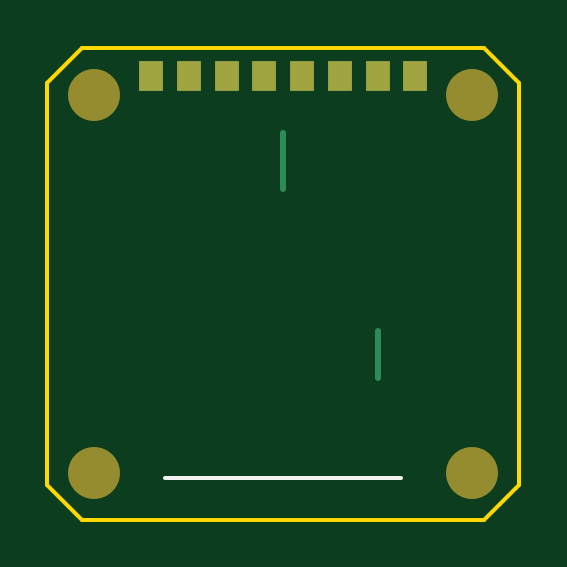
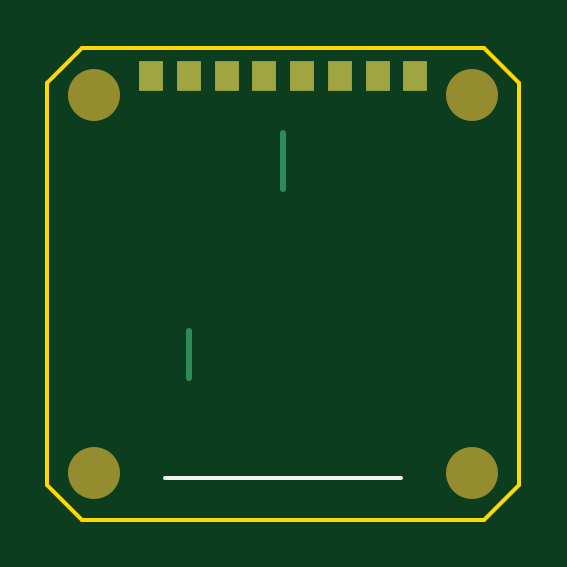
Circuit board: 7 layer files. Board 20.0 x 20.0 mm.
- bottom_copper: TinyFC20_RevC1-B_Cu.gbr (475 bytes)
- bottom_mask: TinyFC20_RevC1-B_Mask.gbr (484 bytes)
- bottom_silk: TinyFC20_RevC1-B_Silkscreen.gbr (305 bytes)
- outline: TinyFC20_RevC1-Edge_Cuts.gbr (440 bytes)
- top_copper: TinyFC20_RevC1-F_Cu.gbr (472 bytes)
- top_mask: TinyFC20_RevC1-F_Mask.gbr (481 bytes)
- top_silk: TinyFC20_RevC1-F_Silkscreen.gbr (302 bytes)

=== bottom_copper: TinyFC20_RevC1-B_Cu.gbr ===
G04 TinyFC20 Rev C1 - Bottom Copper Layer*
G04 Format: RS-274X, 4.4 metric, absolute coordinates*
%MOMM*%
%FSLAX44Y44*%
%LP*%
%ADD10C,0.150*%
%ADD11C,0.250*%
%ADD12C,0.450*%
%ADD13R,0.500X0.550*%
%ADD14R,1.050X1.300*%
%ADD15R,1.400X1.300*%
%ADD16C,2.200*%
D10*
D14*
X-56000Y88000D03*
X-40000Y88000D03*
X-24000Y88000D03*
X-8000Y88000D03*
X8000Y88000D03*
X24000Y88000D03*
X40000Y88000D03*
X56000Y88000D03*
D11*
X0Y64000D02*
X0Y40000D01*
X40000Y-20000D02*
X40000Y-40000D01*
M02*
=== bottom_mask: TinyFC20_RevC1-B_Mask.gbr ===
G04 TinyFC20 Rev C1 - Bottom Solder Mask*
G04 Format: RS-274X, 4.4 metric, absolute coordinates*
%MOMM*%
%FSLAX44Y44*%
%LP*%
%ADD10C,0.150*%
%ADD11C,0.250*%
%ADD12C,0.450*%
%ADD13R,0.500X0.550*%
%ADD14R,1.050X1.300*%
%ADD15R,1.400X1.300*%
%ADD16C,2.200*%
D10*
D16*
X-80000Y80000D03*
X80000Y80000D03*
X-80000Y-80000D03*
X80000Y-80000D03*
D14*
X-56000Y88000D03*
X-40000Y88000D03*
X-24000Y88000D03*
X-8000Y88000D03*
X8000Y88000D03*
X24000Y88000D03*
X40000Y88000D03*
X56000Y88000D03*
M02*
=== bottom_silk: TinyFC20_RevC1-B_Silkscreen.gbr ===
G04 TinyFC20 Rev C1 - Bottom Silkscreen*
G04 Format: RS-274X, 4.4 metric, absolute coordinates*
%MOMM*%
%FSLAX44Y44*%
%LP*%
%ADD10C,0.150*%
%ADD11C,0.250*%
%ADD12C,0.450*%
%ADD13R,0.500X0.550*%
%ADD14R,1.050X1.300*%
%ADD15R,1.400X1.300*%
%ADD16C,2.200*%
D10*
D10*
X-50000Y-82000D02*
X50000Y-82000D01*
M02*
=== outline: TinyFC20_RevC1-Edge_Cuts.gbr ===
G04 TinyFC20 Rev C1 - Board Outline / Profile*
G04 Format: RS-274X, 4.4 metric, absolute coordinates*
%MOMM*%
%FSLAX44Y44*%
%LP*%
%ADD10C,0.150*%
%ADD11C,0.250*%
%ADD12C,0.450*%
%ADD13R,0.500X0.550*%
%ADD14R,1.050X1.300*%
%ADD15R,1.400X1.300*%
%ADD16C,2.200*%
D10*
X-85000Y100000D02*
X85000Y100000D01*
X100000Y85000D01*
X100000Y-85000D01*
X85000Y-100000D01*
X-85000Y-100000D01*
X-100000Y-85000D01*
X-100000Y85000D01*
X-85000Y100000D01*
M02*
=== top_copper: TinyFC20_RevC1-F_Cu.gbr ===
G04 TinyFC20 Rev C1 - Top Copper Layer*
G04 Format: RS-274X, 4.4 metric, absolute coordinates*
%MOMM*%
%FSLAX44Y44*%
%LP*%
%ADD10C,0.150*%
%ADD11C,0.250*%
%ADD12C,0.450*%
%ADD13R,0.500X0.550*%
%ADD14R,1.050X1.300*%
%ADD15R,1.400X1.300*%
%ADD16C,2.200*%
D10*
D14*
X-56000Y88000D03*
X-40000Y88000D03*
X-24000Y88000D03*
X-8000Y88000D03*
X8000Y88000D03*
X24000Y88000D03*
X40000Y88000D03*
X56000Y88000D03*
D11*
X0Y64000D02*
X0Y40000D01*
X40000Y-20000D02*
X40000Y-40000D01*
M02*
=== top_mask: TinyFC20_RevC1-F_Mask.gbr ===
G04 TinyFC20 Rev C1 - Top Solder Mask*
G04 Format: RS-274X, 4.4 metric, absolute coordinates*
%MOMM*%
%FSLAX44Y44*%
%LP*%
%ADD10C,0.150*%
%ADD11C,0.250*%
%ADD12C,0.450*%
%ADD13R,0.500X0.550*%
%ADD14R,1.050X1.300*%
%ADD15R,1.400X1.300*%
%ADD16C,2.200*%
D10*
D16*
X-80000Y80000D03*
X80000Y80000D03*
X-80000Y-80000D03*
X80000Y-80000D03*
D14*
X-56000Y88000D03*
X-40000Y88000D03*
X-24000Y88000D03*
X-8000Y88000D03*
X8000Y88000D03*
X24000Y88000D03*
X40000Y88000D03*
X56000Y88000D03*
M02*
=== top_silk: TinyFC20_RevC1-F_Silkscreen.gbr ===
G04 TinyFC20 Rev C1 - Top Silkscreen*
G04 Format: RS-274X, 4.4 metric, absolute coordinates*
%MOMM*%
%FSLAX44Y44*%
%LP*%
%ADD10C,0.150*%
%ADD11C,0.250*%
%ADD12C,0.450*%
%ADD13R,0.500X0.550*%
%ADD14R,1.050X1.300*%
%ADD15R,1.400X1.300*%
%ADD16C,2.200*%
D10*
D10*
X-50000Y-82000D02*
X50000Y-82000D01*
M02*
